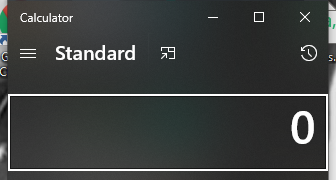
Task: This is the first project of Robotic Process Automation
Workflow: Applications

Step 1: Open Application "Calculator" in window 'Calculator' (applicationframehost.exe)

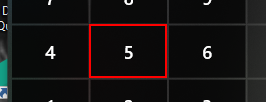
Step 2: click on the button

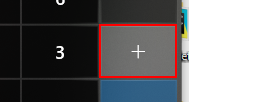
Step 3: click on the button 'Plus'

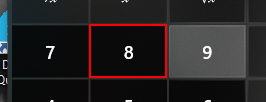
Step 4: click on the button 'Eight'

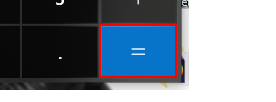
Step 5: click on the button 'Equals'

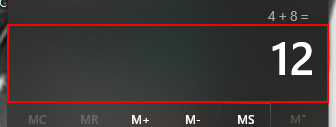
Step 6: type a value into the text 'Display is *'

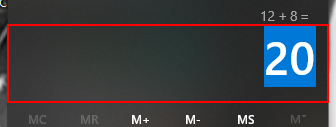
Step 7: type a value into the text 'Display is *'

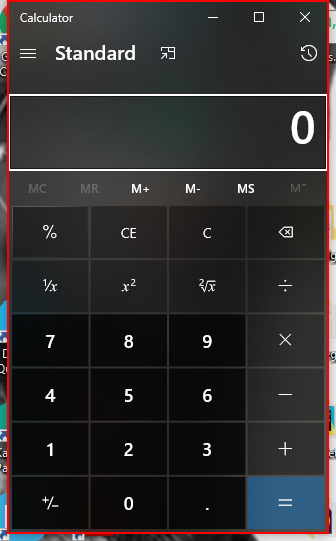
Step 8: Close Application 'Windows.UI.Core.CoreWin...' on the element in window 'Calculator'
